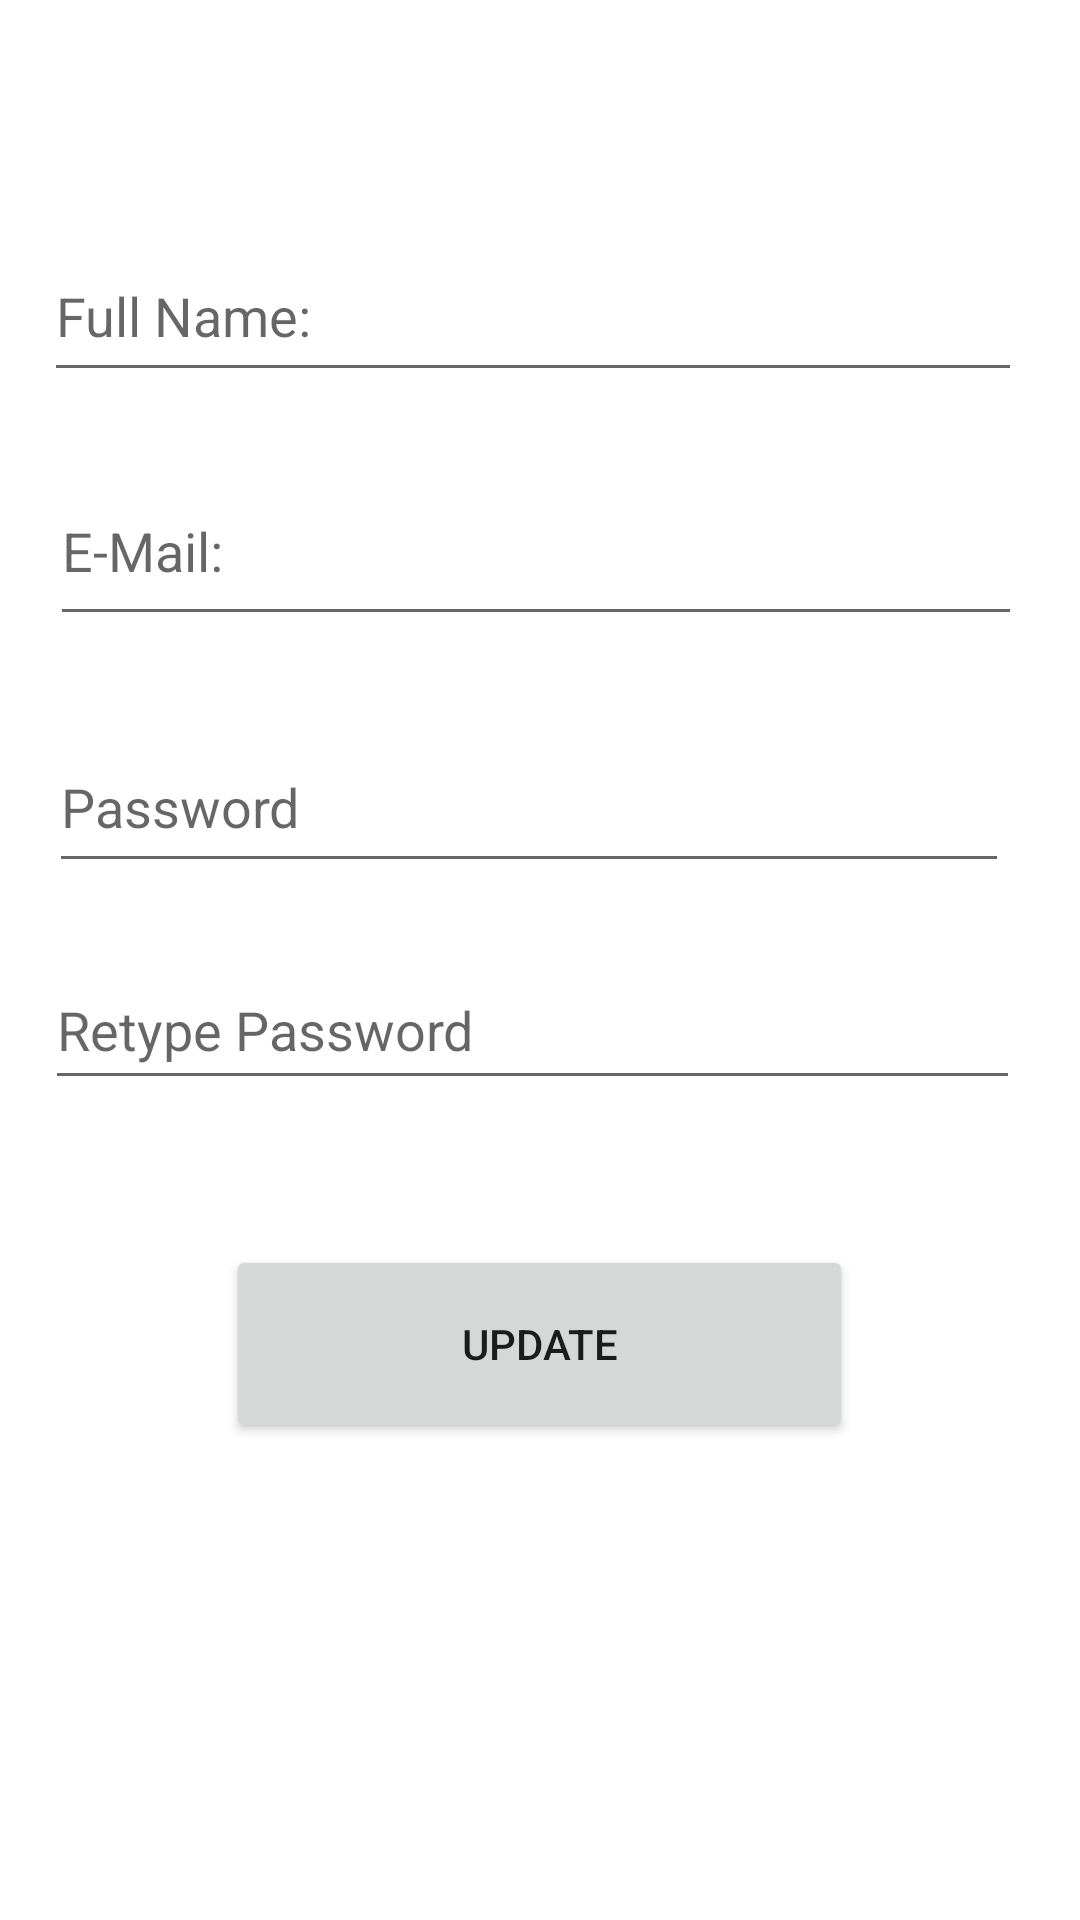

Layout XML and referenced resources for this Android screen:
<!-- AndroidManifest.xml: application theme Theme.DissertationApplication -->
<!-- res/layout/activity_edit_account.xml -->
<?xml version="1.0" encoding="utf-8"?>
<androidx.constraintlayout.widget.ConstraintLayout xmlns:android="http://schemas.android.com/apk/res/android"
    xmlns:app="http://schemas.android.com/apk/res-auto"
    xmlns:tools="http://schemas.android.com/tools"
    android:layout_width="match_parent"
    android:layout_height="match_parent"
    tools:context=".editAccount">

    <TextView
        android:id="@+id/textView"
        android:layout_width="wrap_content"
        android:layout_height="wrap_content"
        android:capitalize="words"
        android:textAppearance="@style/TextAppearance.AppCompat.Large"
        app:layout_constraintBottom_toBottomOf="parent"
        app:layout_constraintEnd_toEndOf="parent"
        app:layout_constraintHorizontal_bias="0.527"
        app:layout_constraintStart_toStartOf="parent"
        app:layout_constraintTop_toTopOf="parent"
        app:layout_constraintVertical_bias="0.353" />

    <EditText
        android:id="@+id/Fullname"
        android:layout_width="326dp"
        android:layout_height="54dp"
        android:layout_below="@+id/textView"
        android:hint="Full Name: "
        app:layout_constraintBottom_toBottomOf="parent"
        app:layout_constraintEnd_toEndOf="parent"
        app:layout_constraintHorizontal_bias="0.435"
        app:layout_constraintStart_toStartOf="parent"
        app:layout_constraintTop_toTopOf="parent"
        app:layout_constraintVertical_bias="0.131" />

    <EditText
        android:id="@+id/emailChange"
        android:layout_width="324dp"
        android:layout_height="60dp"
        android:layout_below="@+id/Fullname"
        android:hint="E-Mail:"
        app:layout_constraintBottom_toBottomOf="parent"
        app:layout_constraintEnd_toEndOf="parent"
        app:layout_constraintHorizontal_bias="0.467"
        app:layout_constraintStart_toStartOf="parent"
        app:layout_constraintTop_toTopOf="parent"
        app:layout_constraintVertical_bias="0.262" />

    <EditText
        android:id="@+id/updatedPass"
        android:layout_width="320dp"
        android:layout_height="54dp"
        android:layout_below="@+id/emailChange"
        android:hint="Password"
        app:layout_constraintBottom_toBottomOf="parent"
        app:layout_constraintEnd_toEndOf="parent"
        app:layout_constraintHorizontal_bias="0.406"
        app:layout_constraintStart_toStartOf="parent"
        app:layout_constraintTop_toTopOf="parent"
        app:layout_constraintVertical_bias="0.41" />

    <EditText
        android:id="@+id/ConfirmNewPass"
        android:layout_width="325dp"
        android:layout_height="50dp"
        android:layout_below="@+id/updatedPass"
        android:hint="Retype Password"
        app:layout_constraintBottom_toBottomOf="parent"
        app:layout_constraintEnd_toEndOf="parent"
        app:layout_constraintHorizontal_bias="0.43"
        app:layout_constraintStart_toStartOf="parent"
        app:layout_constraintTop_toTopOf="parent"
        app:layout_constraintVertical_bias="0.537" />

    <Button
        android:id="@+id/updateInformation"
        android:layout_width="209dp"
        android:layout_height="66dp"
        android:text="Update"
        android:onClick="updateAccountDetails"
        app:layout_constraintBottom_toBottomOf="parent"
        app:layout_constraintEnd_toEndOf="parent"
        app:layout_constraintHorizontal_bias="0.498"
        app:layout_constraintStart_toStartOf="parent"
        app:layout_constraintTop_toTopOf="parent"
        app:layout_constraintVertical_bias="0.723" />

</androidx.constraintlayout.widget.ConstraintLayout>
<!-- resources referenced by this layout -->
<resources>
  <style name="Theme.DissertationApplication" parent="Theme.MaterialComponents.DayNight.DarkActionBar">
          
          <item name="colorPrimary">#C8A2C8</item>
          <item name="colorPrimaryVariant">#C8A2C8</item>
          <item name="colorOnPrimary">@color/black</item>
          
          <item name="colorSecondary">@color/teal_200</item>
          <item name="colorSecondaryVariant">@color/teal_700</item>
          <item name="colorOnSecondary">@color/black</item>
          
          <item name="android:statusBarColor" tools:targetApi="l">?attr/colorPrimaryVariant</item>
          
      </style>
  <!-- not gathered from this repository: default colours our renderer supplied (Android Studio template values) -->
  <color name="teal_200">#FF03DAC5</color>
  <color name="teal_700">#FF018786</color>
  <color name="black">#FF000000</color>
</resources>
